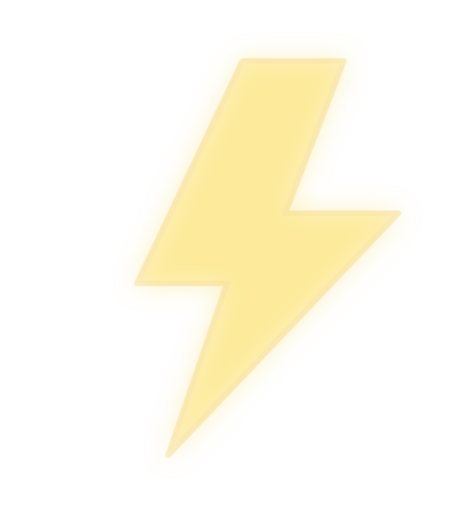
t = 0.00 s
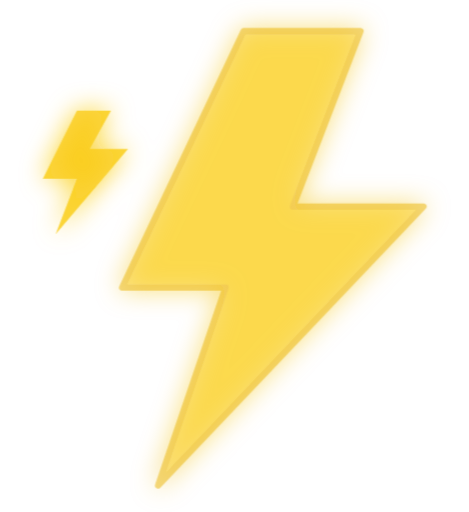
t = 0.77 s
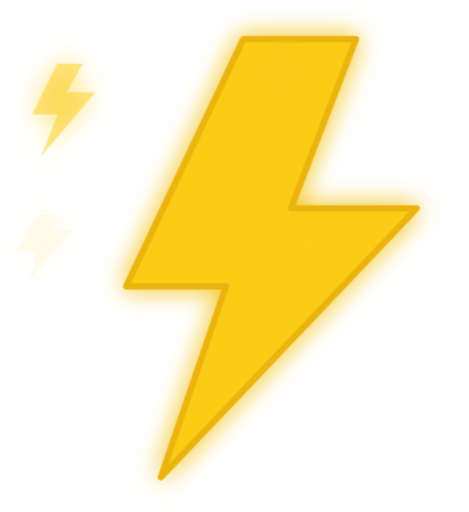
t = 1.45 s
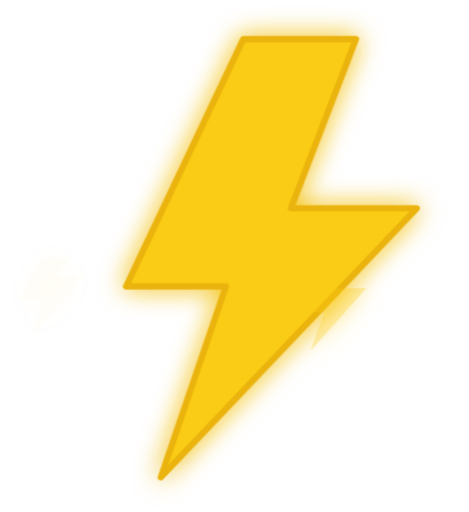
t = 2.15 s
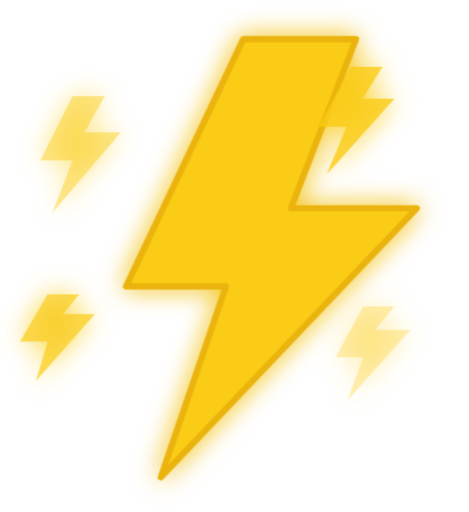
t = 2.87 s
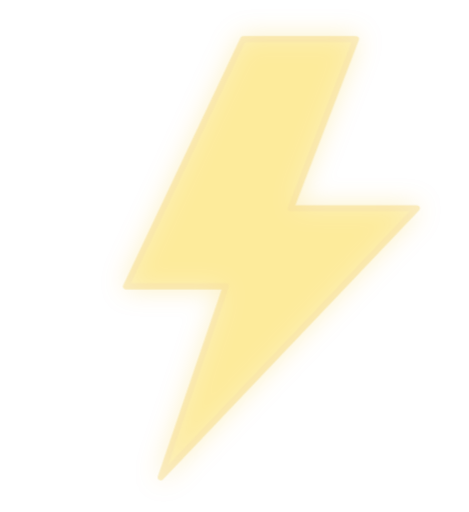
t = 3.60 s

The animated SVG that drew these frames (rendered in a browser with its animation timeline set to each time). Animation: 2 CSS @keyframes rules; one cycle of 4.34 s, repeats indefinitely.

<svg xmlns="http://www.w3.org/2000/svg" viewBox="0 0 108 118" width="108" height="118" role="img" aria-labelledby="bolt-title bolt-description">
  <title id="bolt-title">Animated lightning bolt</title>
  <desc id="bolt-description">Electric yellow lightning with flashing spark bolts, next to the animated typing of GM Nevz.</desc>
  <defs>
    <filter id="glow" x="-60%" y="-60%" width="220%" height="220%">
      <feGaussianBlur stdDeviation="3" result="blur" />
      <feMerge><feMergeNode in="blur"/><feMergeNode in="SourceGraphic"/></feMerge>
    </filter>
  </defs>
  <style>
    .bolt{transform-origin:54px 59px;animation:lightningStrike 4.1s ease-in-out infinite}
    .spark{opacity:0;animation:sparks 4.1s ease-out infinite}
    .a{animation-delay:0s}.b{animation-delay:.08s}.c{animation-delay:.16s}.d{animation-delay:.24s}
    @keyframes lightningStrike{
      0%,13%{opacity:.22;transform:scale(.9)}
      17%{opacity:1;transform:scale(1.12)}
      20%{opacity:.28;transform:scale(1)}
      23%,80%{opacity:1;transform:scale(1)}
      84%{opacity:.55}88%,100%{opacity:.22}
    }
    @keyframes sparks{
      0%,17%{opacity:0;transform:translateY(5px) scale(.5)}
      20%,25%{opacity:1;transform:translateY(0) scale(1.1)}
      31%{opacity:0;transform:translateY(-4px) scale(.7)}
      44%{opacity:1}49%,63%{opacity:0}68%{opacity:.85}75%,100%{opacity:0}
    }
    @media (prefers-reduced-motion:reduce){.bolt{animation:none;opacity:1;transform:none}.spark{animation:none;opacity:.6;transform:none}}
  </style>
  <g filter="url(#glow)" fill="#facc15">
    <path class="bolt" d="M56 9L29 66h23l-15 44 59-62H67L82 9z" stroke="#eab308" stroke-width="1.4" stroke-linejoin="round"/>
    <path class="spark a" d="M18 25l-8 16h8l-5 13 17-20h-9l5-9z"/>
    <path class="spark b" d="M88 18l-8 15h7l-5 12 17-19h-8l5-8z"/>
    <path class="spark c" d="M12 76l-7 12h7l-3 10 15-17h-8l4-5z"/>
    <path class="spark d" d="M93 80l-7 13h7l-4 11 16-18h-9l5-6z"/>
  </g>
</svg>
